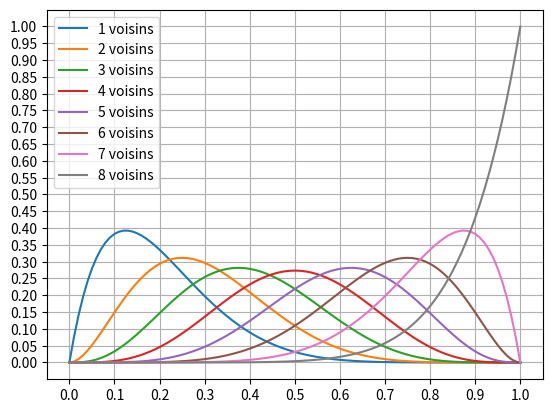

Write the Python code that produced this figure.
import matplotlib.pyplot as plt
from math import factorial
import numpy as np
x = np.linspace(0, 100, 101)

def nchoosek(n, k):
    return factorial(n)/(factorial(k)*factorial(n-k))

def binomiale(n, p):
    k = 8
    return nchoosek(k, n) * (p**n) * (1-p)**(k-n)

f, ax = plt.subplots()
#ax.set_title("Probabilité pour un individu d'avoir x voisins vaccinés\ndans une population en fonction du pourcentage de vaccinés")
ax.set_yticks(np.linspace(0, 1, 21))
#ax.set_ylabel("Probabilité d'avoir x voisins vaccinés")#, rotation=360, wrap=True, ha="right")
ax.set_xticks(np.linspace(0, 1, 11))
#ax.set_xlabel("Probabilité pour chaque individu d'être vacciné")
ax.grid(True)
for j in range(1,9):
    y = np.empty_like(x)
    for i in range(len(y)):
        y[i] = binomiale(j, i/100)
    ax.plot(x/100, y, label=f'{j} voisins')
ax.legend()
plt.show()
